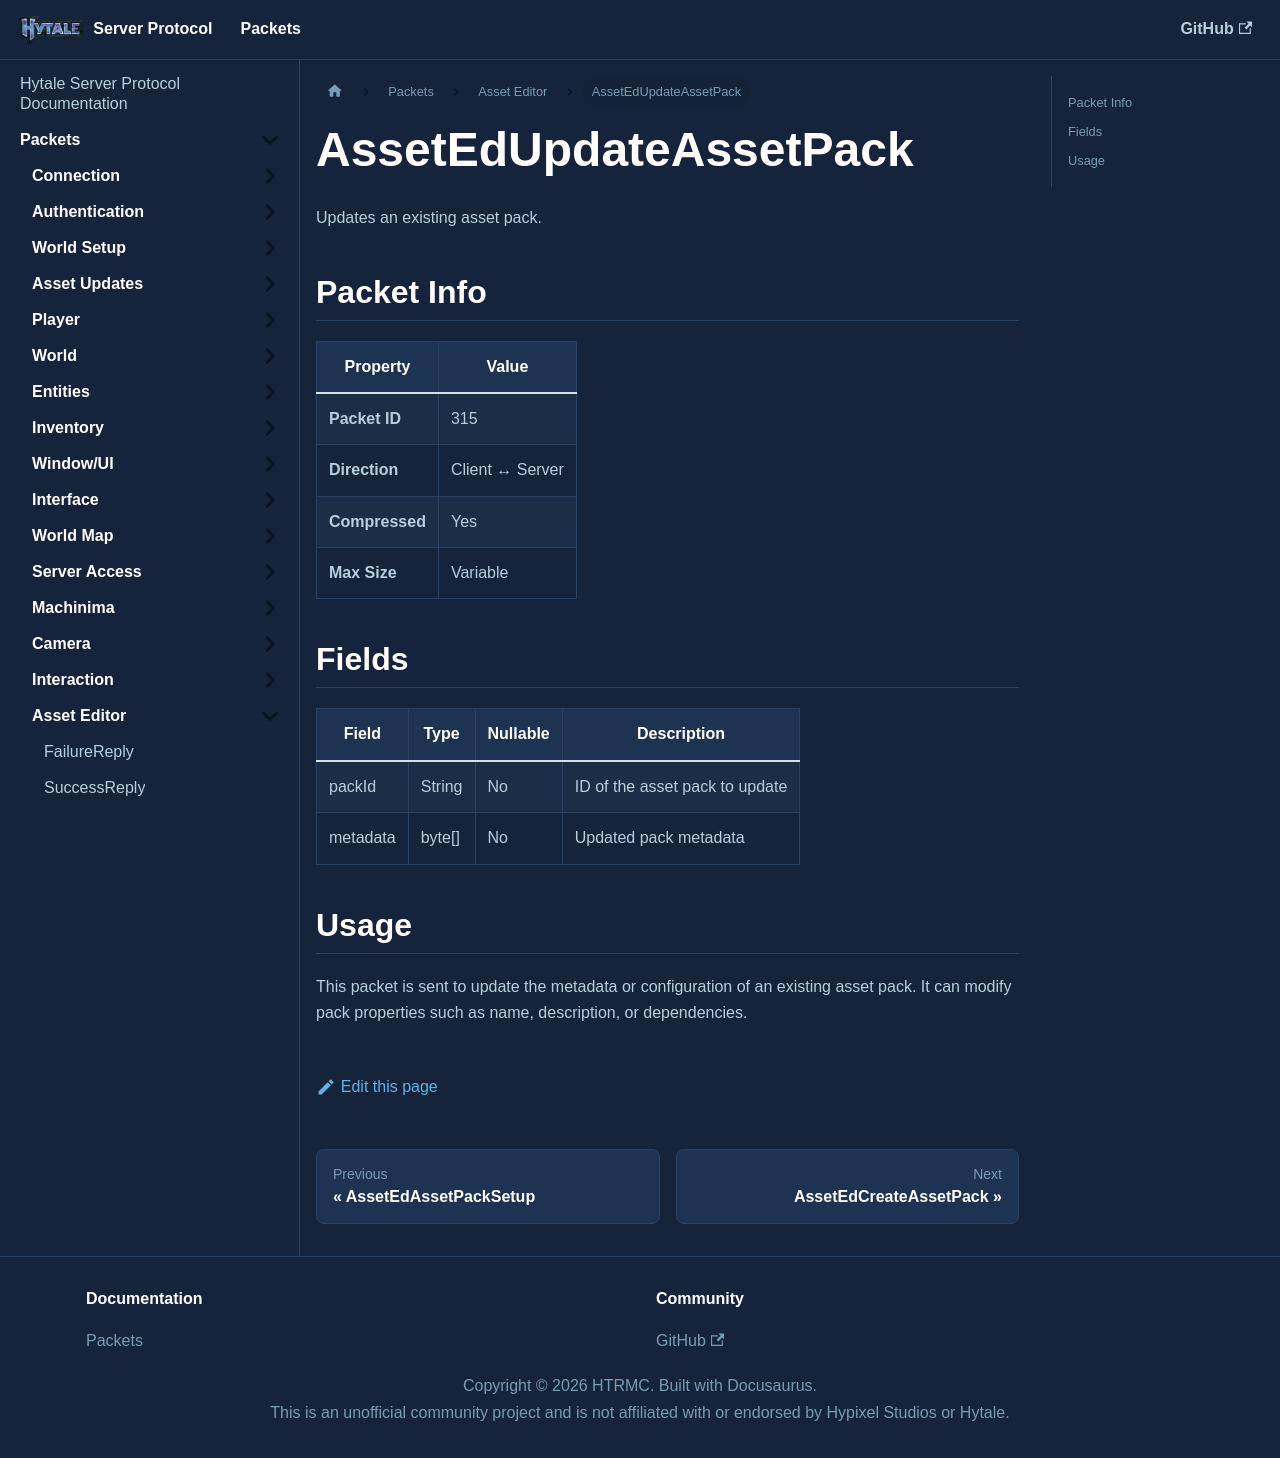

repository: HTRMC/HytaleServerDocs · page: docs/packets/asseteditor/assetedupdateassetpack/index.html · generator: docusaurus

---
sidebar_position: 16
---

# AssetEdUpdateAssetPack

Updates an existing asset pack.

## Packet Info

| Property | Value |
|----------|-------|
| **Packet ID** | 315 |
| **Direction** | Client ↔ Server |
| **Compressed** | Yes |
| **Max Size** | Variable |

## Fields

| Field | Type | Nullable | Description |
|-------|------|----------|-------------|
| packId | String | No | ID of the asset pack to update |
| metadata | byte[] | No | Updated pack metadata |

## Usage

This packet is sent to update the metadata or configuration of an existing asset pack. It can modify pack properties such as name, description, or dependencies.
